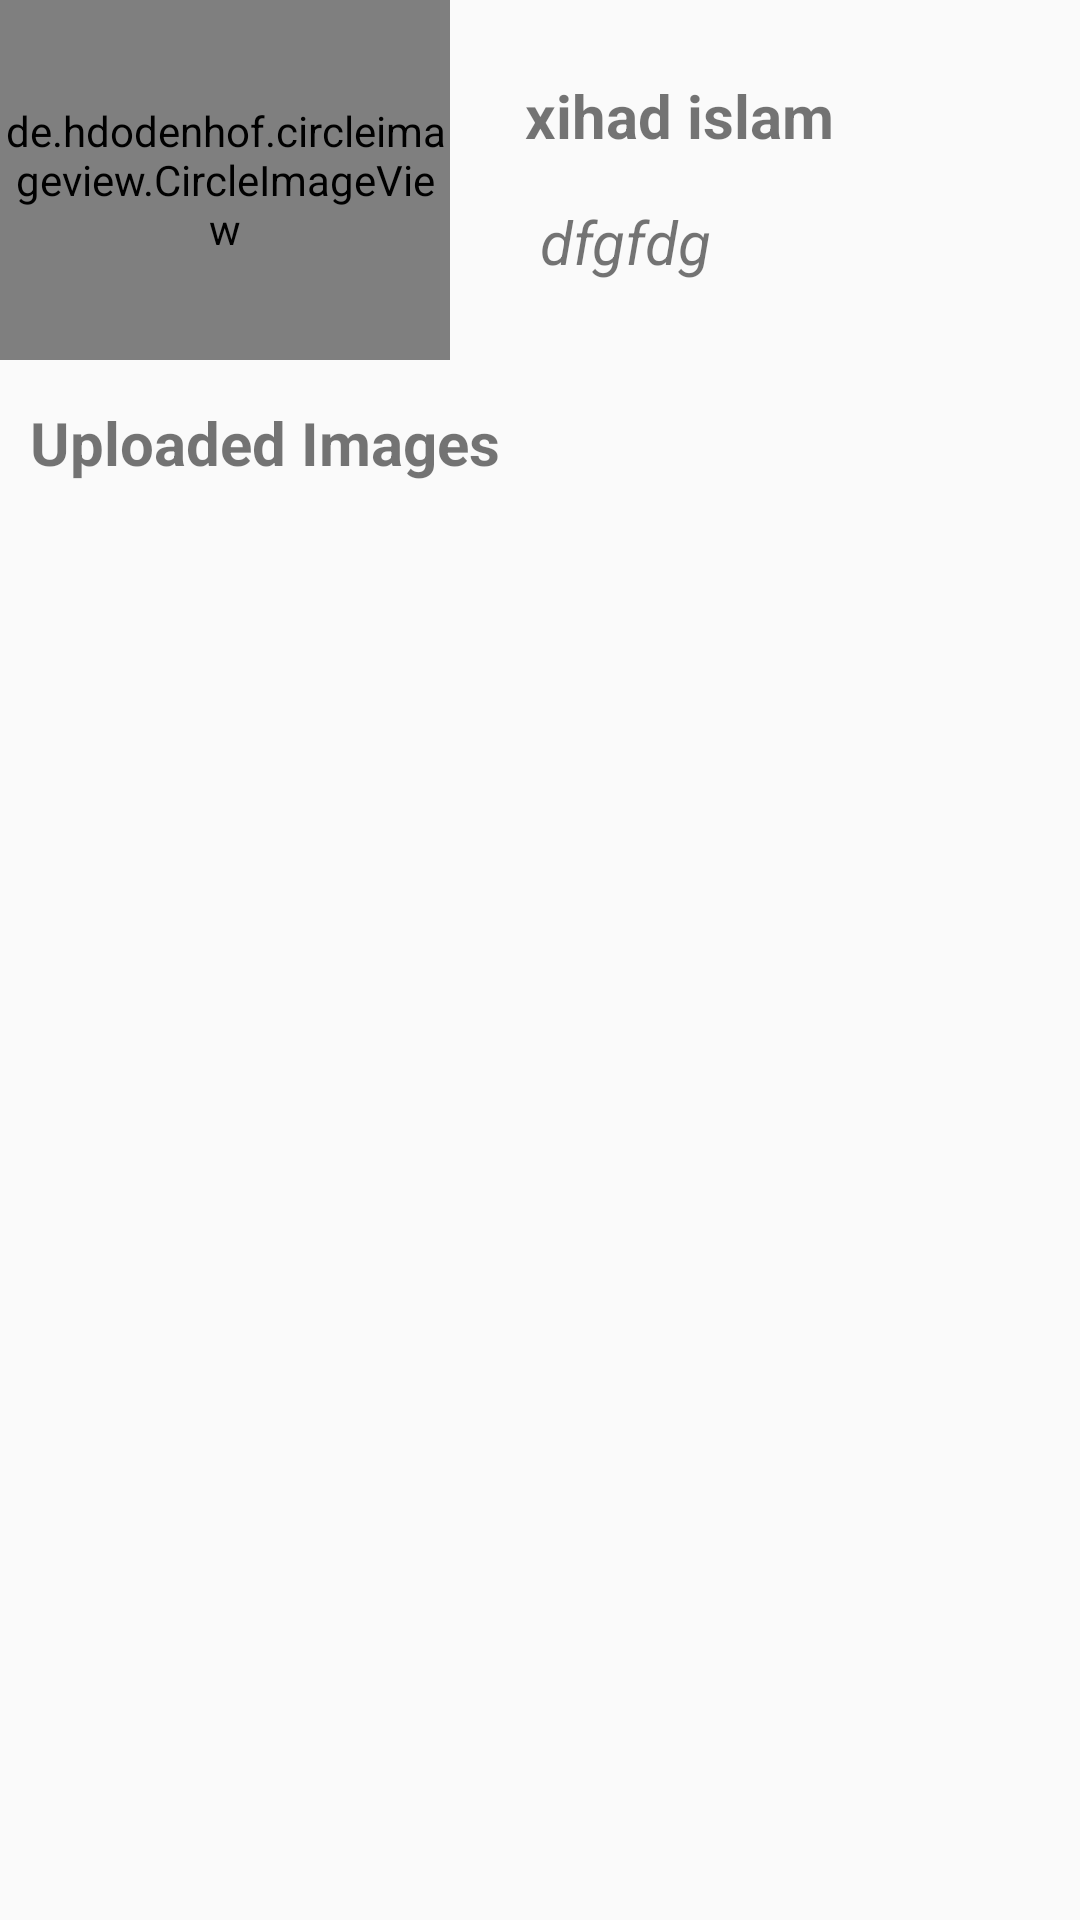

Produce the Android XML layout that renders to this screen, including the resource entries it uses.
<!-- AndroidManifest.xml: application theme AppTheme -->
<!-- res/layout/activity_userpro.xml -->
<?xml version="1.0" encoding="utf-8"?>
<LinearLayout
    xmlns:android="http://schemas.android.com/apk/res/android"
    xmlns:app="http://schemas.android.com/apk/res-auto"
    xmlns:tools="http://schemas.android.com/tools"
    android:layout_width="match_parent"
    android:layout_height="match_parent"
    android:orientation="vertical"
    tools:context=".UserproActivity">

    <androidx.core.widget.NestedScrollView
        android:layout_width="match_parent"
        android:layout_height="wrap_content">

        <LinearLayout
            android:layout_width="match_parent"
            android:layout_height="match_parent"
            android:orientation="vertical">

            <LinearLayout
                android:layout_width="match_parent"
                android:layout_height="wrap_content">

                <de.hdodenhof.circleimageview.CircleImageView
                    android:id="@+id/prophotoId2"
                    android:layout_width="150dp"
                    android:layout_height="120dp"
                    android:layout_gravity=""
                    android:src="@drawable/loading"
                    app:civ_border_color="#00000000"
                    app:civ_border_width="2dp" />

                <LinearLayout
                    android:layout_width="match_parent"
                    android:layout_height="wrap_content"
                    android:layout_margin="10dp"
                    android:orientation="vertical"
                    android:padding="10dp">

                    <TextView
                        android:id="@+id/pronameId2"
                        android:layout_width="match_parent"
                        android:layout_height="wrap_content"
                        android:padding="5dp"
                        android:text="xihad islam"
                        android:textSize="20dp"
                        android:textStyle="bold" />

                    <TextView
                        android:id="@+id/prodescriptionId2"
                        android:layout_width="match_parent"
                        android:layout_height="wrap_content"
                        android:padding="10dp"
                        android:text="dfgfdg"
                        android:textAllCaps="false"
                        android:textSize="20sp"
                        android:textStyle="italic" />

                </LinearLayout>
            </LinearLayout>

            <LinearLayout
                android:layout_width="match_parent"
                android:layout_height="wrap_content">

                <TextView
                    android:layout_width="match_parent"
                    android:layout_height="match_parent"
                    android:padding="10dp"
                    android:text="Uploaded Images"
                    android:textSize="20dp"
                    android:textStyle="bold"

                    />

            </LinearLayout>

            <LinearLayout
                android:layout_marginLeft="10dp"
                android:layout_gravity="center"
                android:layout_width="match_parent"
                android:layout_height="match_parent"
                >

                <androidx.recyclerview.widget.RecyclerView
                    android:layout_gravity="center"
                    android:id="@+id/myphotosId2"
                    android:nestedScrollingEnabled="false"
                    android:layout_width="match_parent"
                    android:layout_height="wrap_content"
                    >

                </androidx.recyclerview.widget.RecyclerView>
            </LinearLayout>


        </LinearLayout>

    </androidx.core.widget.NestedScrollView>



</LinearLayout>
<!-- resources referenced by this layout -->
<resources>
  <!-- drawable loading: png bitmap (drawable, 37800 bytes) -->
  <style name="AppTheme" parent="Theme.AppCompat.Light.DarkActionBar">
          
          <item name="colorPrimary">@color/colorPrimary</item>
          <item name="colorPrimaryDark">@color/colorPrimaryDark</item>
          <item name="colorAccent">@color/colorAccent</item>
      </style>
  <color name="colorPrimary">#1A2980</color>
  <color name="colorPrimaryDark">#1A2980</color>
  <color name="colorAccent">#1A2980</color>
</resources>
